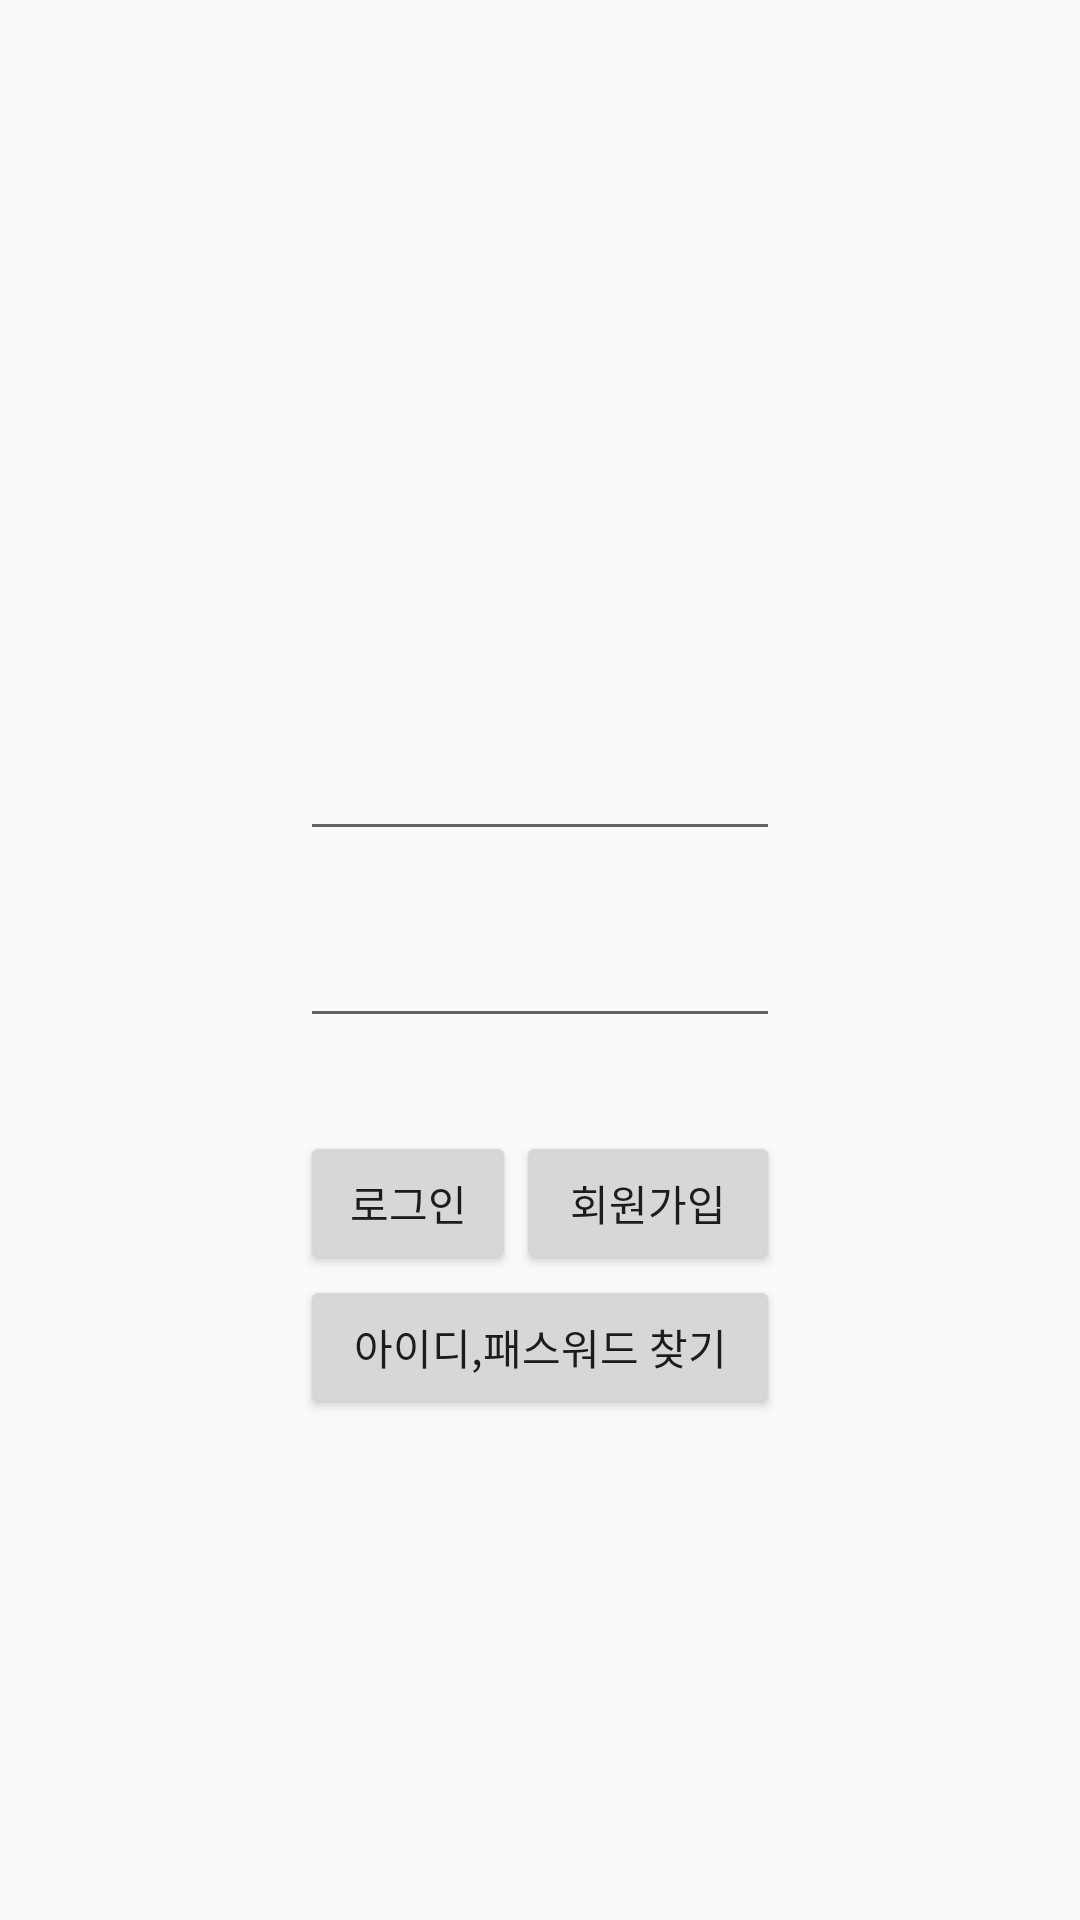

Produce the Android XML layout that renders to this screen, including the resource entries it uses.
<!-- AndroidManifest.xml: application theme AppTheme -->
<!-- res/layout/activity_main.xml -->
<RelativeLayout xmlns:android="http://schemas.android.com/apk/res/android"
    xmlns:tools="http://schemas.android.com/tools" android:layout_width="match_parent"
    android:layout_height="match_parent"
    tools:context=".MainActivity"
    android:id="@+id/MainActivityRelativeLayout"
    >


    <android.support.design.widget.TextInputLayout
        android:id="@+id/Til_id"
        android:layout_width="500dp"
        android:layout_height="wrap_content"
        android:layout_above="@+id/Til_pw"
        android:layout_alignParentRight="true"
        android:layout_alignParentEnd="true"
        android:layout_marginLeft="100dp"
        android:layout_marginRight="100dp"
        android:layout_marginBottom="10dp">
        <EditText
        android:layout_width="fill_parent"
        android:layout_height="wrap_content"
        android:id="@+id/editText_ID"
        android:focusable="true"
        android:maxLines="1"
        android:maxLength="20"
        android:layout_above="@+id/textview_PW"
        android:layout_alignParentRight="true"
        android:layout_alignParentEnd="true"

        />
    </android.support.design.widget.TextInputLayout>

    <android.support.design.widget.TextInputLayout
        android:id="@+id/Til_pw"
        android:layout_width="500dp"
        android:layout_height="wrap_content"
        android:layout_centerVertical="true"
        android:layout_marginLeft="100dp"
        android:layout_marginRight="100dp">
         <EditText
            android:layout_width="fill_parent"
            android:layout_height="wrap_content"
            android:inputType="textPassword"
            android:id="@+id/editText_PW"
            android:layout_alignParentStart="true"
            android:focusable="true"
            android:maxLines="1"
            android:layout_alignParentLeft="true"
            android:maxLength="10"


             android:password="true" />
    </android.support.design.widget.TextInputLayout>

    <Button
        android:layout_width="wrap_content"
        android:layout_height="wrap_content"
        android:text="로그인"
        android:id="@+id/btn_login"

        android:layout_marginTop="31dp"
        android:layout_below="@+id/Til_pw"
        android:layout_toLeftOf="@+id/btn_join"
        android:layout_alignLeft="@+id/btn_find"
        android:layout_alignStart="@+id/btn_find" />

    <Button
        android:layout_width="wrap_content"
        android:layout_height="wrap_content"
        android:text="회원가입"

        android:id="@+id/btn_join"
        android:layout_alignTop="@+id/btn_login"
        android:layout_alignRight="@+id/Til_pw"
        android:layout_alignEnd="@+id/Til_pw" />

    <Button
        android:layout_width="wrap_content"
        android:layout_height="wrap_content"
        android:text="아이디,패스워드 찾기"

        android:id="@+id/btn_find"
        android:layout_below="@+id/btn_join"
        android:layout_alignLeft="@+id/Til_pw"
        android:layout_alignStart="@+id/Til_pw"
        android:layout_alignRight="@+id/Til_pw"
        android:layout_alignEnd="@+id/Til_pw" />




</RelativeLayout>
<!-- resources referenced by this layout -->
<resources>
  <style name="AppTheme" parent="Theme.AppCompat.Light">
          
      </style>
</resources>
